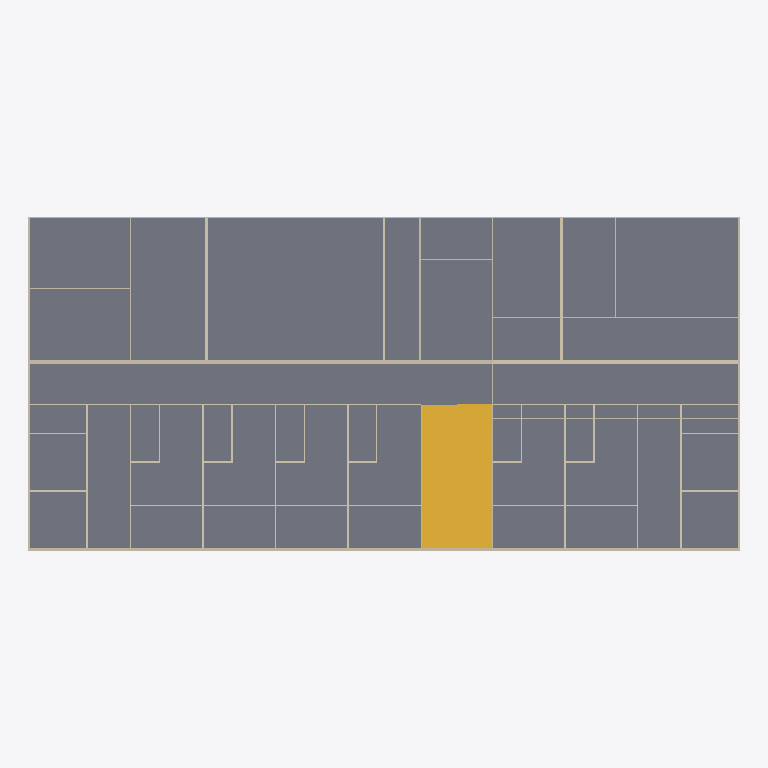
Plan cut of the same IFC building model at storey 'Fifth_Floor' (level 15.00 m, cut at 16.40 m), seen from above with north up, elements coloured by IFC class: 52 walls (beige), 1 slab (grey), 1 stair (yellow). Cut surfaces are drawn darker.
Extent 49.1 m × 23.1 m × 18.1 m (x, y, z). Storeys (6): Ground_Floor at 0.00 m; First_Floor at 3.00 m; Second_Floor at 6.00 m; Third_Floor at 9.00 m; Fourth_Floor at 12.00 m; Fifth_Floor at 15.00 m. Elements (303): 292 IfcWall, 6 IfcSlab, 5 IfcStair.

HEADER;
FILE_DESCRIPTION(('ViewDefinition[DesignTransferView]'),'2;1');
FILE_NAME('capstone-starter-template.ifc','2026-11-18T14:59:57+08:00',(''),(''),'IfcOpenShell 0.8.5-post1','Bonsai 0.8.5-post1','Nobody');
FILE_SCHEMA(('IFC4'));
ENDSEC;
DATA;
#1=IFCPROJECT('1SPtoEchz7fPQBQBcyUTJk',$,'My Project',$,$,$,$,(#14,#26),#9);
#31=IFCSITE('0RosWcv3n4afUyNcutV5ex',$,'My Site',$,$,#54,$,$,$,$,$,$,$,$);
#37=IFCBUILDING('3MtCAwxjbFbhXsa6K7PZVA',$,'My Building',$,$,#60,$,$,$,$,$,$);
#43=IFCBUILDINGSTOREY('0Wrb2J0krBd9vOYDMdT9cE',$,'Ground_Floor',$,$,#66,$,$,$,0.0);
#67=IFCBUILDINGSTOREY('1Zs1zOgE15wReqU4IPA1M_',$,'First_Floor',$,$,#88,$,$,$,3.0);
#5649=IFCBUILDINGSTOREY('1lHtELmWfF8gUQL9zaRGfZ',$,'Second_Floor',$,$,#5704,$,$,$,6.0);
#32201=IFCBUILDINGSTOREY('2i$WgnR89Feg2jhNlQ8PwS',$,'Third_Floor',$,$,#32217,$,$,$,9.0);
#32218=IFCBUILDINGSTOREY('15GwRLZsD1tgWit4XkyqE_',$,'Fourth_Floor',$,$,#32234,$,$,$,12.0);
#32253=IFCBUILDINGSTOREY('3w2Zl5NgH1UQfGcUdSa35C',$,'Fifth_Floor',$,$,#32269,$,$,$,15.0);
#38248=IFCSLAB('0nrbpV1aH50wWyZb$kX8mz',$,'Slab',$,$,#38265,#38260,$,.FLOOR.);
#38738=IFCSTAIR('3MYzD3hg98Z8yXu0GYkMhb',$,'Stair 5',$,$,#38746,$,$,.HALF_TURN_STAIR.);
#37911=IFCWALL('1wBxbWiRnB3ArVZKHX$88g',$,'Wall',$,$,#37932,#37923,$,$);
#38080=IFCWALL('3v$xIJSSb01eb8Wd$v_5mw',$,'Wall',$,$,#38100,#38092,$,$);
#37809=IFCWALL('34oWMuxfrFEOpJEomVKQ1S',$,'Wall',$,$,#37829,#37821,$,$);
#37933=IFCWALL('2Yf$617ZjEwwRJJOmTVUST',$,'Wall',$,$,#37953,#37945,$,$);
#37954=IFCWALL('2J97Zowa551OwG4w$lI7hq',$,'Wall',$,$,#37974,#37966,$,$);
#37975=IFCWALL('1VSIrjOBz7nRgpfY83gdQj',$,'Wall',$,$,#37995,#37987,$,$);
#37830=IFCWALL('2rakKOJZvEFeiL95WTdvK2',$,'Wall',$,$,#37850,#37842,$,$);
#37872=IFCWALL('0G$LBRN9n41PL4MY5GbUP9',$,'Wall',$,$,#37892,#37884,$,$);
#37095=IFCWALL('16a5WBytX5qQcP$51WmU2l',$,'Wall',$,$,#37115,#37107,$,$);
#37996=IFCWALL('3tfkFTrW94$BiGfLt9A1f8',$,'Wall',$,$,#38016,#38008,$,$);
#37158=IFCWALL('0CYAwqJjbANOKyfafDD9jK',$,'Wall',$,$,#37178,#37170,$,$);
#37284=IFCWALL('0jVYYTzVP4JQ2KzVGUBptk',$,'Wall',$,$,#37304,#37296,$,$);
#37326=IFCWALL('0K4FGqpjr7deiQpN752HAt',$,'Wall',$,$,#37346,#37338,$,$);
#38059=IFCWALL('0BuDHg1cHF8OUm7BbNLIQc',$,'Wall',$,$,#38079,#38071,$,$);
#37200=IFCWALL('0Zr9bupcLCWxThgyh0XUQ1',$,'Wall',$,$,#37220,#37212,$,$);
#37242=IFCWALL('0RBweiwz1FARFYXO$8wq7y',$,'Wall',$,$,#37262,#37254,$,$);
#37851=IFCWALL('0sUEJtIA93Be4k5yNM9aB1',$,'Wall',$,$,#37871,#37863,$,$);
#37116=IFCWALL('3MV9DWVovDUwvbJqskD1Mi',$,'Wall',$,$,#37136,#37128,$,$);
#38206=IFCWALL('0PSe31s1HFLh9CDGWFfhQ8',$,'Wall',$,$,#38226,#38218,$,$);
#38185=IFCWALL('0JEwSgYYD8Xhikpszgrcf3',$,'Wall',$,$,#38205,#38197,$,$);
#38143=IFCWALL('02DV_vuxjENvkAJQAJhoMK',$,'Wall',$,$,#38163,#38155,$,$);
#38017=IFCWALL('2$2ceGIH52svy1BtG2eh7D',$,'Wall',$,$,#38037,#38029,$,$);
#37137=IFCWALL('3w$OpuvZr528pMSIlLtzmq',$,'Wall',$,$,#37157,#37149,$,$);
#37305=IFCWALL('2wEf51Sbj7KQQKse0J$ccA',$,'Wall',$,$,#37325,#37317,$,$);
#38164=IFCWALL('2fUZClVKn64eOKvApzTrPo',$,'Wall',$,$,#38184,#38176,$,$);
#37221=IFCWALL('3gnwzsKWbFEBKynrUnMhO8',$,'Wall',$,$,#37241,#37233,$,$);
#38101=IFCWALL('0wy4H$p3PECPu9JDRUrafA',$,'Wall',$,$,#38121,#38113,$,$);
#37620=IFCWALL('217jf1rXD3D8pVUHAvv6zn',$,'Wall',$,$,#37640,#37632,$,$);
#37536=IFCWALL('2shYbOPAnEHvESXmNSmPSm',$,'Wall',$,$,#37556,#37548,$,$);
#37578=IFCWALL('2dzKtZtdr6I8t$YxMxfwNB',$,'Wall',$,$,#37598,#37590,$,$);
#37662=IFCWALL('0Gx89G23X3L9rBbnlSBBuv',$,'Wall',$,$,#37682,#37674,$,$);
#38122=IFCWALL('3CXfHzTfD1yvdL6jbg71c0',$,'Wall',$,$,#38142,#38134,$,$);
#38227=IFCWALL('2JBmtqaSjFBRd552qy10Zi',$,'Wall',$,$,#38247,#38239,$,$);
#37410=IFCWALL('3ABqjauRj8MAe0EN$LF4X9',$,'Wall',$,$,#37430,#37422,$,$);
#37368=IFCWALL('0E$HgEDFD6eecGDahIlH_s',$,'Wall',$,$,#37388,#37380,$,$);
#37347=IFCWALL('1zIWxxFqH8YQwHyi46KJ9d',$,'Wall',$,$,#37367,#37359,$,$);
#37389=IFCWALL('2OiqulY3n8A9$H7pmmLVP7',$,'Wall',$,$,#37409,#37401,$,$);
#37431=IFCWALL('0yQHTfkwj8l872oUo8J4dp',$,'Wall',$,$,#37451,#37443,$,$);
#37452=IFCWALL('2ebfQNYu59PgZHhYQFZrH$',$,'Wall',$,$,#37472,#37464,$,$);
#38038=IFCWALL('36luFhyu54JAoJDBbVVziU',$,'Wall',$,$,#38058,#38050,$,$);
#37473=IFCWALL('1eZuvoKtjChfPLSKbVb4qL',$,'Wall',$,$,#37493,#37485,$,$);
#37599=IFCWALL('2UdPoE39fC$9_AGyytcgTJ',$,'Wall',$,$,#37619,#37611,$,$);
#37494=IFCWALL('0z3f2_fDz36OsmS$0dO9JB',$,'Wall',$,$,#37514,#37506,$,$);
#37515=IFCWALL('36iL5q3JfA1xU6xo$Vi4RV',$,'Wall',$,$,#37535,#37527,$,$);
#37557=IFCWALL('3yT6zSAuD3i9OPXkorJ3_M',$,'Wall',$,$,#37577,#37569,$,$);
#37641=IFCWALL('0_47AwZvz6xuU6HRdQaAAe',$,'Wall',$,$,#37661,#37653,$,$);
#37683=IFCWALL('1_H0K_znj1cuqZK12zuFJR',$,'Wall',$,$,#37703,#37695,$,$);
#37725=IFCWALL('3C30kqM2r2y8uSvgx41vEK',$,'Wall',$,$,#37745,#37737,$,$);
#37767=IFCWALL('358w7XsrH4TO0bE0n6Vv5z',$,'Wall',$,$,#37787,#37779,$,$);
#37788=IFCWALL('1a$OEUpiP82fuJvF5GoQpG',$,'Wall',$,$,#37808,#37800,$,$);
#37746=IFCWALL('3WTzKkhzr9XhpqKId7TbCP',$,'Wall',$,$,#37766,#37758,$,$);
#37704=IFCWALL('3FTGQpN450096qC_6UR976',$,'Wall',$,$,#37724,#37716,$,$);
ENDSEC;
